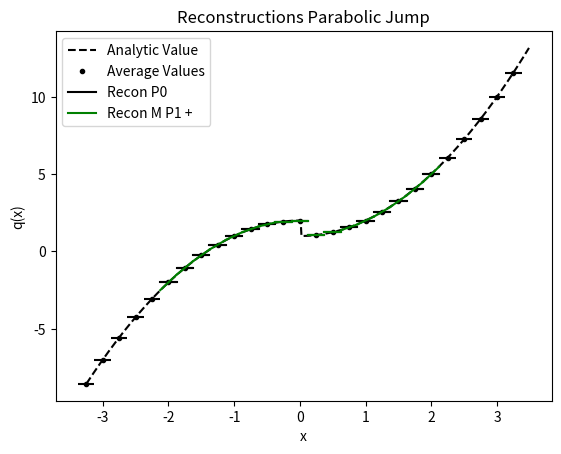

Reproduce this figure in Python.
from numpy import *
from numpy.linalg import solve,norm
from matplotlib.pyplot import plot,loglog,title,xlabel,ylabel,legend,xlim,ylim



def minmodL(q):
    qmin = min(q)
    qmax = max(q)
    if qmin>0:
        return qmin
    if qmax<0 :
        return qmax
    else:
        return 0

def SAL(q):
    qmin = min(q)
    qmax = max(q)
    if qmin>0:
        return 1
    if qmax<0 :
        return 1
    else:
        return 0

def SP_IC(x,dx):
    
    n = len(x)
    q = zeros(n)
    
    for i in range(n):
        if (x[i] < dx/2 and x[i] > - dx/2):
            q[i] = 1
    
    return q    


def DB_IC(x,dx,ldx):
    
    n = len(x)
    q = ones(n)
    
    for i in range(n):
        if (x[i] < 0.1*ldx):
            q[i] = 2
            
    
    return q  

def PP_IC(x,dx,ldx):
    
    n = len(x)
    q = ones(n)
    
    for i in range(n):
        if (x[i] < 0.1*ldx):
            q[i] = 2 - (x[i])**2
        else:
            q[i] = 1 + (x[i])**2
    
    return q  

def EXPPeak_IC(x):
    
    n = len(x)
    q = exp(-abs(x))
    
    return q  

def EXPPeakS_IC(x):
    
    n = len(x)
    # q = exp(-(x**2))
    q = 4 -(x**3)
    return q  

def Lin_IC(x):
    
    n = len(x)
    q = zeros(n)
    for i in range(n):
        if x[i] <= 0:
            q[i] = 20
        else:
            q[i] = 20 - (x[i])
    
    return q


def PB_IC(x,dx):
    
    n = len(x)
    xeh = x[int(n/2)] + 0.5*dx
    q = zeros(n)
    for i in range(n):
        if x[i] <= 0:
            q[i] = 2
        else:
            xmjh = x[i] - dx/2
            xpjh = x[i] + dx/2
            qamjh = 2*xmjh - ((xmjh )**3)/3.0
            qapjh = 2*xpjh - ((xpjh )**3)/3.0
            q[i] = (qapjh - qamjh)/ dx
    
    return q
    
   




def PlotAverages(x,q,dx):
    n = len(x)
    for i in range(n):
        xmh = x[i] - 0.5*dx
        xph = x[i] + 0.5*dx
        plot([xmh,xph], [q[i] , q[i]] , '--k')


def PolyIntegralError(LE,RE,AV,dx,Coeffs):
    LEInt = 0
    REInt=0
    n = len(Coeffs)
    
    for i in range(n):
        LEInt = LEInt + Coeffs[i]/(i+1)*LE**(i+1)
        REInt = REInt + Coeffs[i]/(i+1)*RE**(i+1)
    CA = (REInt - LEInt)/dx
    return abs(CA - AV)

def PlotBuildUpToQuad(x,q,dx,nG,np):
    n = len(x)
    eps = 10.0**(-12)
    for i in range(nG,n-nG):
        xmh = x[i] - 0.5*dx
        xph = x[i] + 0.5*dx
        
        ndx = (xph - xmh)/np
        xplot = arange(xmh,xph + 0.5*ndx ,ndx)
        
        qaj = q[i]
        qajp1 = q[i+1]
        qajp2 = q[i+2]
        qajp3 = q[i+3]
        qajm1 = q[i-1]
        qajm2 = q[i-2]
        qajm3 = q[i-3]
        
        #Start with constant
        P0ja0 = qaj
        
        PlusCAErrp0 = abs(qajp1 - qaj)
        MinusCAErrp0 = abs(qajm1 - qaj)
        print(i,xmh,xph,'P+ in CA p0', PlusCAErrp0)
        print(i,xmh,xph,'P- in CA p0', MinusCAErrp0)

        #Linear
        P1jtojp1a11,P1jtojp1a10,P1jtojp1SI  =  P1jtojp1(qaj,qajp1,dx)
        P1jm1toja11,P1jm1toja10,P1jm1tojSI  =  P1jm1toj(qaj,qajm1,dx)

        P1jtojp1P =P1jtojp1a11*(xplot - x[i]) + P1jtojp1a10
        P1jm1tojP =P1jm1toja11*(xplot - x[i]) + P1jm1toja10
        
        #ExpLeftIn
        P1jm2tojm1a11,P1jm2tojm1a10,P1jm2tojm1SI  =  P1jm1toj(qajm1,qajm2,dx)

        #ExpRightIn
        P1jp1tojp2a11,P1jp1tojp2a10,P1jp1tojp2SI  =   P1jtojp1(qajp1,qajp2,dx) 
        
        P0P = 0*(xplot - x[i]) + P0ja0
    
        P1jm2tojm1P =  P1jm2tojm1a11*(xplot - x[i-1]) + P1jm2tojm1a10
        P1jp1tojp2P =  P1jp1tojp2a11*(xplot - x[i+1]) + P1jp1tojp2a10

        RIxjph = P1jp1tojp2a11/2*(-dx/2)**2 + P1jp1tojp2a10*(-dx/2)
        RIxjmh = P1jp1tojp2a11/2*(-3*dx/2)**2 + P1jp1tojp2a10*(-3*dx/2)
        PlusCAErrp1 = abs((RIxjph -  RIxjmh)/dx-qaj )
        print(i,xmh,xph,'P+ in CA p1', (RIxjph -  RIxjmh)/dx,qaj, abs((RIxjph -  RIxjmh)/dx-qaj ))


        RIxjph = P1jm2tojm1a11/2*(3*dx/2)**2 + P1jm2tojm1a10*(3*dx/2)
        RIxjmh = P1jm2tojm1a11/2*(dx/2)**2 + P1jm2tojm1a10*(dx/2)
        MinusCAErrp1 = abs((RIxjph -  RIxjmh)/dx-qaj )
        print(i,xmh,xph,'P- in CA p1', (RIxjph -  RIxjmh)/dx,qaj,abs((RIxjph -  RIxjmh)/dx-qaj ))
        
        
        
        #Quadratic
        P2jm2toja22,P2jm2toja21,P2jm2toja20,P2jm2tojSI = P2jm2toj(qajm2,qajm1,qaj,dx)   
        P2jm1tojp1a22,P2jm1tojp1a21,P2jm1tojp1a20,P2jm1tojp1SI  = P2jm1tojp1(qajp1,qaj,qajm1,dx)
        P2jtojp2a22,P2jtojp2a21,P2jtojp2a20,P2jtojp2SI =   P2jtojp2(qaj,qajp1,qajp2,dx) 

        P2jtojp2P = P2jtojp2a22*(xplot - x[i])**2 + P2jtojp2a21*(xplot - x[i])   +P2jtojp2a20
        P2jm1tojp1P = P2jm1tojp1a22*(xplot - x[i])**2 + P2jm1tojp1a21*(xplot - x[i])   +P2jm1tojp1a20
        P2jm2tojP = P2jm2toja22*(xplot - x[i])**2 + P2jm2toja21*(xplot - x[i])   +P2jm2toja20
        
        #ExpLeftIn
        P2jm3tojm1a22,P2jm3tojm1a21,P2jm3tojm1a20,P2jm3tojm1SI = P2jm2toj(qajm3,qajm2,qajm1,dx)  

        #ExpRightIn
        P2jp1tojp3a22,P2jp1tojp3a21,P2jp1tojp3a20,P2jp1tojp3SI = P2jtojp2(qajp1,qajp2,qajp3,dx) 
        
    
        P2jp1tojp3P = P2jp1tojp3a22*(xplot - x[i+1])**2 + P2jp1tojp3a21*(xplot - x[i+1])   +P2jp1tojp3a20
        
        RIxjph = P2jp1tojp3a22/3*(-dx/2)**3 + P2jp1tojp3a21/2*(-dx/2)**2 + P2jp1tojp3a20*(-dx/2)
        RIxjmh = P2jp1tojp3a22/3*(-3*dx/2)**3 + P2jp1tojp3a21/2*(-3*dx/2)**2 + P2jp1tojp3a20*(-3*dx/2)
        PlusCAErrp2 = abs((RIxjph -  RIxjmh)/dx-qaj )
        print(i,xmh,xph,'P+ in CA p2', (RIxjph -  RIxjmh)/dx,qaj,(RIxjph -  RIxjmh)/dx-qaj )


        RIxjph = P2jm3tojm1a22/3*(3*dx/2)**3 + P2jm3tojm1a21/2*(3*dx/2)**2 + P2jm3tojm1a20*(3*dx/2)
        RIxjmh = P2jm3tojm1a22/3*(dx/2)**3 + P2jm3tojm1a21/2*(dx/2)**2 + P2jm3tojm1a20*(dx/2)
        MinusCAErrp2 = abs((RIxjph -  RIxjmh)/dx-qaj )
        print(i,xmh,xph,'P- in CA p2', (RIxjph -  RIxjmh)/dx,qaj,(RIxjph -  RIxjmh)/dx-qaj )
        
        #constant good enough
        if (abs(PlusCAErrp0) < eps or abs(MinusCAErrp0) < eps ):
            Ra1 = 0
            Ra0 = qaj
        else:
            if (abs(PlusCAErrp1) < eps):
                Ra1= P1jtojp1a11
                Ra0= P1jtojp1a10                
            elif (abs(MinusCAErrp1) < eps ):               
                Ra1= P1jm1toja11
                Ra0= P1jm1toja10                
            elif(abs(PlusCAErrp1 - MinusCAErrp1) < eps ): 
                Ra1 = 0.5*(P1jtojp1a11 + P1jm1toja11)
                Ra0 =0.5*(P1jtojp1a10 + P1jm1toja10)      
            else:
                Ra1 = 0
                Ra0 = qaj
        RaP =  Ra1*(xplot - x[i]) + Ra0
        
        # print(i,xmh,xph,'P1 j,j+1',P1jtojp1a11,P1jtojp1a10)
        # print(i,xmh,xph,'P1C j-1,j+1',P2jm1tojp1a21,P2jm1tojp1a20)

        if i == nG:
            plot(xplot, P0P, '-k',label='Recon P0')  
            
            # plot(xplot, P1jm1tojP, '-b',label='Recon P1 -')            
            # plot(xplot, P1jtojp1P, '-r',label='Recon P1 +')   
            
            plot(xplot, RaP, '-g',label='Recon M P1 +')   

            # plot(xplot, P1jm2tojm1P, '--y',label='Recon P1 -')            
            # plot(xplot, P1jp1tojp2P, '--m',label='Recon P1 +')   
            
        else:
            plot(xplot, P0P, '-k')  
            
            # plot(xplot, P1jm1tojP, '-b')            
            # plot(xplot, P1jtojp1P, '-r')   
            
            plot(xplot, RaP, '-g')   

            # plot(xplot, P1jm2tojm1P, '--y')            
            # plot(xplot, P1jp1tojp2P, '--m')   





#constant
def P0j(q,j):
    return q[j]


def P1jtojp1(qaj,qajp1,dx):
    return (qajp1 - qaj)/ dx ,qaj,(qaj**2 - 2*qaj*qajp1 + qajp1**2)

def P1jm1toj(qaj,qajm1,dx):
    return (qaj - qajm1)/ dx ,qaj,(qaj**2 - 2*qaj*qajm1 + qajm1**2)


def P2jtojp2(qaj,qajp1,qajp2,dx):
    a = (qajp2 - 2*qajp1 + qaj)/ (2*dx**2)
    b = (-qajp2 + 4*qajp1 - 3*qaj)/ (2*dx)
    c =  -qajp2/24 + qajp1/12 + 23*qaj/24
    return a,b,c,(10*qaj**2/3 - 31*qaj*qajp1/3 + 11*qaj*qajp2/3 + 25*qajp1**2/3 - 19*qajp1*qajp2/3 + 4*qajp2**2/3)

def P2jm1tojp1(qajp1,qaj,qajm1,dx):
    a =-qaj/dx**2 + qajm1/(2*dx**2) + qajp1/(2*dx**2)
    b=-qajm1/(2*dx) + qajp1/(2*dx)
    c=13*qaj/12 - qajm1/24 - qajp1/24
    return a,b,c,(13*qaj**2/3 - 13*qaj*qajm1/3 - 13*qaj*qajp1/3 + 4*qajm1**2/3 + 5*qajm1*qajp1/3 + 4*qajp1**2/3)


def P2jm2toj(qajm2,qajm1,qaj,dx):
    a = (qaj - 2*qajm1 + qajm2)/ (2*dx**2)
    b = (qajm2 - 4*qajm1 + 3*qaj)/ (2*dx)
    c =  -qajm2/24 + qajm1/12 + 23*qaj/24
    return a,b,c,(10*qaj**2/3 - 31*qaj*qajm1/3 + 11*qaj*qajm2/3 + 25*qajm1**2/3 - 19*qajm1*qajm2/3 + 4*qajm2**2/3)

def P4jm2tojp2(qajm2,qajm1,qaj,qajp1,qajp2,dx):
    a =  qaj/(4*dx**4) - qajm1/(6*dx**4) + qajm2/(24*dx**4) - qajp1/(6*dx**4) + qajp2/(24*dx**4)
    b = qajm1/(6*dx**3) - qajm2/(12*dx**3) - qajp1/(6*dx**3) + qajp2/(12*dx**3)
    c =-11*qaj/(8*dx**2) + 3*qajm1/(4*dx**2) - qajm2/(16*dx**2) + 3*qajp1/(4*dx**2) - qajp2/(16*dx**2)
    d = -17*qajm1/(24*dx) + 5*qajm2/(48*dx) + 17*qajp1/(24*dx) - 5*qajp2/(48*dx)
    e = 1067*qaj/960 - 29*qajm1/480 + 3*qajm2/640 - 29*qajp1/480 + 3*qajp2/640

    
    SI = 77051*qaj**2/1680 - 24923*qaj*qajm1/420 + 7547*qaj*qajm2/560 - 24923*qaj*qajp1/420 + 7547*qaj*qajp2/560 + 104963*qajm1**2/5040 - 51001*qajm1*qajm2/5040 + 89549*qajm1*qajp1/2520 - 38947*qajm1*qajp2/5040 + 1727*qajm2**2/1260 - 38947*qajm2*qajp1/5040 + 8209*qajm2*qajp2/5040 + 104963*qajp1**2/5040 - 51001*qajp1*qajp2/5040 + 1727*qajp2**2/1260
    
    return a,b,c,d,e,SI

def P3jtojp3(qaj,qajp1,qajp2,qajp3,dx):
    a=(3*qajp1 - 3*qajp2 + qajp3 - qaj)/(6*dx**3)
    b=(-5*qajp1 + 4*qajp2 - qajp3 + 2*qaj)/(2*dx**2)
    c=(69*qajp1 - 33*qajp2 + 7*qajp3 - 43*qaj)/(24*dx)
    d=5*qajp1/24 - qajp2/6 + qajp3/24 + 11*qaj/12
    
    SmoothnessIndicator = 11003*qajp1**2/240 - 8623*qajp1*qajp2/120 \
    + 2321*qajp1*qajp3/120 - 1567*qajp1*qaj/40 + 7043*qajp2**2/240 \
    - 647*qajp2*qajp3/40 + 3521*qajp2*qaj/120 + 547*qajp3**2/240 \
    - 309*qajp3*qaj/40 + 2107*qaj**2/240        

    return a,b,c,d,SmoothnessIndicator


def P3jm1tojp2(qaj,qajm1,qajp1,qajp2,dx):
    a=(-3*qajp1 + qajp2 - qajm1 + 3*qaj)/(6*dx**3)
    b=(qajp1 + qajm1 - 2*qaj)/(2*dx**2)
    c=(27*qajp1 - 5*qajp2 - 7*qajm1 - 15*qaj)/(24*dx)
    d=-qajp1/24 - qajm1/24 + 13*qaj/12
    
    SmoothnessIndicator = 2843*qajp1**2/240 - 821*qajp1*qajp2/120 \
    + 961*qajp1*qajm1/120 - 2983*qajp1*qaj/120 + 89*qajp2**2/80 \
    - 247*qajp2*qajm1/120 + 267*qajp2*qaj/40 + 547*qajm1**2/240 \
    - 1261*qajm1*qaj/120 + 3443*qaj**2/240

    return a,b,c,d,SmoothnessIndicator

def P3jm2tojp1(qaj,qajm1,qajm2,qajp1,dx):
    a=(qajp1 + 3*qajm1 - qajm2 - 3*qaj)/(6*dx**3)
    b=(qajp1 + qajm1 - 2*qaj)/(2*dx**2)
    c=(7*qajp1- 27*qajm1 + 5*qajm2 + 15*qaj)/(24*dx)
    d=-qajp1/24 - qajm1/24 + 13*qaj/12
    
    SmoothnessIndicator = 547*qajp1**2/240 + 961*qajp1*qajm1/120 \
    - 247*qajp1*qajm2/120 - 1261*qajp1*qaj/120 + 2843*qajm1**2/240 \
    - 821*qajm1*qajm2/120 - 2983*qajm1*qaj/120 + 89*qajm2**2/80 \
    + 267*qajm2*qaj/40 + 3443*qaj**2/240

    return a,b,c,d,SmoothnessIndicator


def P3jm3toj(qaj,qajm1,qajm2,qajm3,dx):
    a=(-3*qajm1 + 3*qajm2 - qajm3 + qaj)/(6*dx**3)
    b=(-5*qajm1 + 4*qajm2 - qajm3 + 2*qaj)/(2*dx**2)
    c=(-69*qajm1 + 33*qajm2 - 7*qajm3 + 43*qaj)/(24*dx)
    d=5*qajm1/24 - qajm2/6 + qajm3/24 + 11*qaj/12
    
    SmoothnessIndicator = 11003*qajm1**2/240 - 8623*qajm1*qajm2/120 \
    + 2321*qajm1*qajm3/120 - 1567*qajm1*qaj/40 + 7043*qajm2**2/240 \
    - 647*qajm2*qajm3/40 + 3521*qajm2*qaj/120 + 547*qajm3**2/240 \
    - 309*qajm3*qaj/40 + 2107*qaj**2/240

    return a,b,c,d,SmoothnessIndicator


def P6jm3tojp3(qajm3,qajm2,qajm1,qaj,qajp1,qajp2,qajp3,dx):
    a = -qaj/(36*dx**6) + qajm1/(48*dx**6) - qajm2/(120*dx**6) + qajm3/(720*dx**6) + qajp1/(48*dx**6) - qajp2/(120*dx**6) + qajp3/(720*dx**6)
    b = -qajm1/(48*dx**5) + qajm2/(60*dx**5) - qajm3/(240*dx**5) + qajp1/(48*dx**5) - qajp2/(60*dx**5) + qajp3/(240*dx**5)
    c = 61*qaj/(144*dx**4) - 19*qajm1/(64*dx**4) + 3*qajm2/(32*dx**4) - 5*qajm3/(576*dx**4) - 19*qajp1/(64*dx**4) + 3*qajp2/(32*dx**4) - 5*qajp3/(576*dx**4)
    d =83*qajm1/(288*dx**3) - 13*qajm2/(72*dx**3) + 7*qajm3/(288*dx**3) - 83*qajp1/(288*dx**3) + 13*qajp2/(72*dx**3) - 7*qajp3/(288*dx**3)
    e =-301*qaj/(192*dx**2) + 229*qajm1/(256*dx**2) - 77*qajm2/(640*dx**2) + 37*qajm3/(3840*dx**2) + 229*qajp1/(256*dx**2) - 77*qajp2/(640*dx**2) + 37*qajp3/(3840*dx**2)
    f = -1891*qajm1/(2304*dx) + 559*qajm2/(2880*dx) - 259*qajm3/(11520*dx) + 1891*qajp1/(2304*dx) - 559*qajp2/(2880*dx) + 259*qajp3/(11520*dx)
    g = 30251*qaj/26880 - 7621*qajm1/107520 + 159*qajm2/17920 - 5*qajm3/7168 - 7621*qajp1/107520 + 159*qajp2/17920 - 5*qajp3/7168

    
    SI = 1607739169*qaj**2/2993760 - 790531177*qaj*qajm1/997920 + 1506944981*qaj*qajm2/4989600 - 701563133*qaj*qajm3/14968800 - 790531177*qaj*qajp1/997920 + 1506944981*qaj*qajp2/4989600 - 701563133*qaj*qajp3/14968800 + 16790707*qajm1**2/55440 - 176498513*qajm1*qajm2/739200 + 761142961*qajm1*qajm3/19958400 + 250523543*qajm1*qajp1/443520 - 464678369*qajm1*qajp2/2217600 + 158544319*qajm1*qajp3/4989600 + 108444169*qajm2**2/2217600 - 323333323*qajm2*qajm3/19958400 - 464678369*qajm2*qajp1/2217600 + 84263749*qajm2*qajp2/1108800 - 225623953*qajm2*qajp3/19958400 + 2627203*qajm3**2/1871100 + 158544319*qajm3*qajp1/4989600 - 225623953*qajm3*qajp2/19958400 + 99022657*qajm3*qajp3/59875200 + 16790707*qajp1**2/55440 - 176498513*qajp1*qajp2/739200 + 761142961*qajp1*qajp3/19958400 + 108444169*qajp2**2/2217600 - 323333323*qajp2*qajp3/19958400 + 2627203*qajp3**2/1871100    
    return a,b,c,d,e,f,g,SI

nG = 5
sx = -2.0
ex = 2.0
dx = 0.25
hdx = dx/20.0
theta = 1.0
x = arange(sx - nG*dx,ex + (nG+1)*dx,dx)
xh = arange(sx- nG*dx,ex + (nG+1)*dx,hdx)


# q =  SP_IC(x,dx) 
# qh =  SP_IC(xh,hdx)

# q =  DB_IC(x,dx,dx) 
# qh =  DB_IC(xh,hdx,dx)

# q =  EXPPeak_IC(x)
# qh =  EXPPeak_IC(xh)

# q =  EXPPeakS_IC(x)
# qh =  EXPPeakS_IC(xh)

# q = Lin_IC(x)
# qh = Lin_IC(xh)

# q = PB_IC(x,dx)
# qh = PB_IC(xh,dx)

q =  PP_IC(x,dx,dx) 
qh =  PP_IC(xh,hdx,dx)

plot(xh,qh,'--k', label='Analytic Value')
plot(x,q,'.k', label='Average Values')
PlotAverages(x,q,dx)


# PlotLimLinears(x,q,dx,nG,20)
# PlotLimQuadratics(x,q,dx,nG,20)
# PlotLimCubics(x,q,dx,nG,20)

PlotBuildUpToQuad(x,q,dx,nG,20)

legend()
s = "Reconstructions Parabolic Jump"
title(s)
ylabel('q(x)')
xlabel('x')
# xlim((sx,ex))
# ylim((min(q[nG :-nG])*0.99,max(q[nG :-nG])*1.01))

#Look at different Linears


